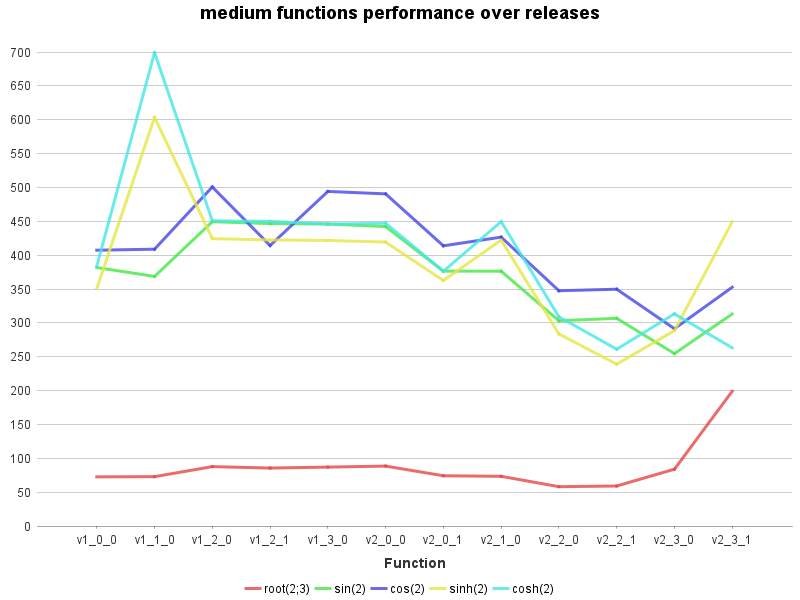

The file beside this chart, header and first rows:
Function, root(2;3), sin(2), cos(2), sinh(2), cosh(2)
v1_0_0, 72.6, 381.8, 407.4, 350.8, 383.9
v1_1_0, 72.9, 368.7, 408.9, 603.7, 699.2
v1_2_0, 87.7, 449.5, 500.8, 424.5, 450.7
v1_2_1, 85.6, 446.7, 414.3, 422.5, 450.0
v1_3_0, 87.0, 446.1, 494.2, 421.8, 446.0
v2_0_0, 88.5, 442.3, 490.6, 419.4, 447.2
v2_0_1, 74.2, 376.5, 413.9, 362.7, 376.3
v2_1_0, 73.4, 376.4, 426.7, 422.3, 449.6
v2_2_0, 58.1, 303.2, 347.5, 283.7, 309.0
v2_2_1, 59.1, 306.8, 349.8, 239.0, 261.2
v2_3_0, 83.9, 254.7, 291.4, 288.6, 313.4
v2_3_1, 199.1, 313.2, 352.7, 449.4, 263.2
